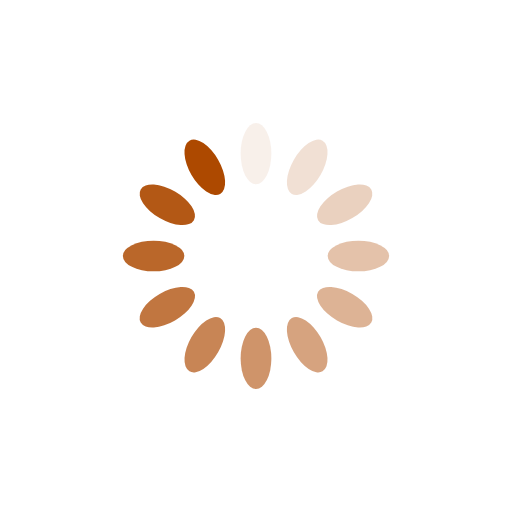
t = 0.00 s
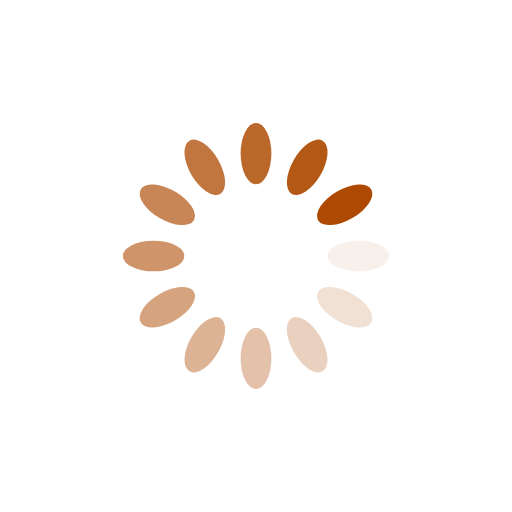
t = 0.25 s
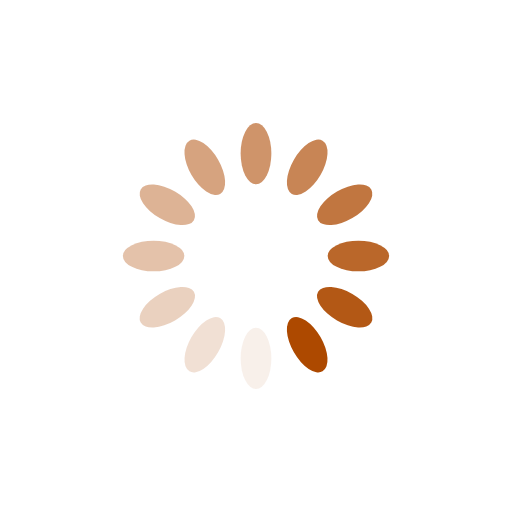
t = 0.50 s
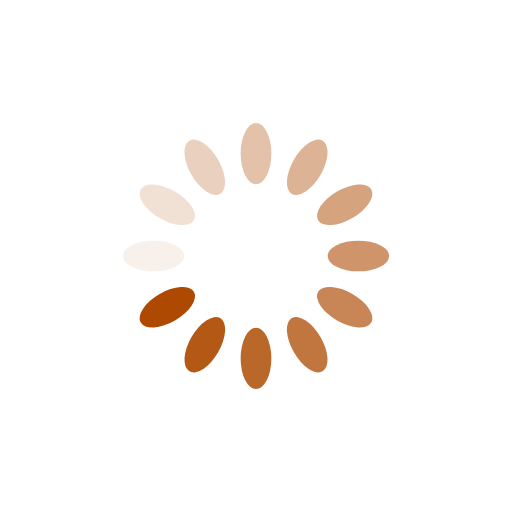
t = 0.75 s

The animated SVG that drew these frames (rendered in a browser with its animation timeline set to each time). Animation: 12 SMIL elements (animate=12); one cycle of 1.00 s, repeats indefinitely.

<svg xmlns="http://www.w3.org/2000/svg" viewBox="0 0 100 100" preserveAspectRatio="xMidYMid" width="200" height="200" style="shape-rendering: auto; display: block; background: rgb(255, 255, 255);" xmlns:xlink="http://www.w3.org/1999/xlink"><g><g transform="rotate(0 50 50)">
  <rect fill="#ad4900" height="12" width="6" ry="6" rx="3" y="24" x="47">
    <animate repeatCount="indefinite" begin="-0.9166666666666666s" dur="1s" keyTimes="0;1" values="1;0" attributeName="opacity"></animate>
  </rect>
</g><g transform="rotate(30 50 50)">
  <rect fill="#ad4900" height="12" width="6" ry="6" rx="3" y="24" x="47">
    <animate repeatCount="indefinite" begin="-0.8333333333333334s" dur="1s" keyTimes="0;1" values="1;0" attributeName="opacity"></animate>
  </rect>
</g><g transform="rotate(60 50 50)">
  <rect fill="#ad4900" height="12" width="6" ry="6" rx="3" y="24" x="47">
    <animate repeatCount="indefinite" begin="-0.75s" dur="1s" keyTimes="0;1" values="1;0" attributeName="opacity"></animate>
  </rect>
</g><g transform="rotate(90 50 50)">
  <rect fill="#ad4900" height="12" width="6" ry="6" rx="3" y="24" x="47">
    <animate repeatCount="indefinite" begin="-0.6666666666666666s" dur="1s" keyTimes="0;1" values="1;0" attributeName="opacity"></animate>
  </rect>
</g><g transform="rotate(120 50 50)">
  <rect fill="#ad4900" height="12" width="6" ry="6" rx="3" y="24" x="47">
    <animate repeatCount="indefinite" begin="-0.5833333333333334s" dur="1s" keyTimes="0;1" values="1;0" attributeName="opacity"></animate>
  </rect>
</g><g transform="rotate(150 50 50)">
  <rect fill="#ad4900" height="12" width="6" ry="6" rx="3" y="24" x="47">
    <animate repeatCount="indefinite" begin="-0.5s" dur="1s" keyTimes="0;1" values="1;0" attributeName="opacity"></animate>
  </rect>
</g><g transform="rotate(180 50 50)">
  <rect fill="#ad4900" height="12" width="6" ry="6" rx="3" y="24" x="47">
    <animate repeatCount="indefinite" begin="-0.4166666666666667s" dur="1s" keyTimes="0;1" values="1;0" attributeName="opacity"></animate>
  </rect>
</g><g transform="rotate(210 50 50)">
  <rect fill="#ad4900" height="12" width="6" ry="6" rx="3" y="24" x="47">
    <animate repeatCount="indefinite" begin="-0.3333333333333333s" dur="1s" keyTimes="0;1" values="1;0" attributeName="opacity"></animate>
  </rect>
</g><g transform="rotate(240 50 50)">
  <rect fill="#ad4900" height="12" width="6" ry="6" rx="3" y="24" x="47">
    <animate repeatCount="indefinite" begin="-0.25s" dur="1s" keyTimes="0;1" values="1;0" attributeName="opacity"></animate>
  </rect>
</g><g transform="rotate(270 50 50)">
  <rect fill="#ad4900" height="12" width="6" ry="6" rx="3" y="24" x="47">
    <animate repeatCount="indefinite" begin="-0.16666666666666666s" dur="1s" keyTimes="0;1" values="1;0" attributeName="opacity"></animate>
  </rect>
</g><g transform="rotate(300 50 50)">
  <rect fill="#ad4900" height="12" width="6" ry="6" rx="3" y="24" x="47">
    <animate repeatCount="indefinite" begin="-0.08333333333333333s" dur="1s" keyTimes="0;1" values="1;0" attributeName="opacity"></animate>
  </rect>
</g><g transform="rotate(330 50 50)">
  <rect fill="#ad4900" height="12" width="6" ry="6" rx="3" y="24" x="47">
    <animate repeatCount="indefinite" begin="0s" dur="1s" keyTimes="0;1" values="1;0" attributeName="opacity"></animate>
  </rect>
</g><g></g></g><!-- [ldio] generated by https://loading.io --></svg>
